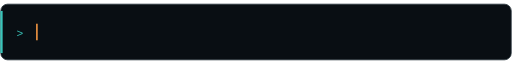
t = 0.00 s
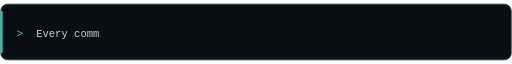
t = 1.44 s
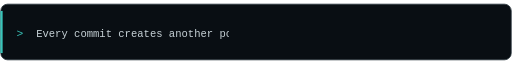
t = 3.04 s
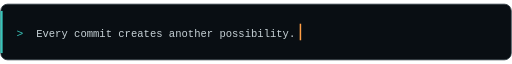
t = 4.00 s
t = 5.68 s: frame unchanged from t = 4.00 s, image omitted
t = 6.52 s: frame unchanged from t = 4.00 s, image omitted

The animated SVG that drew these frames (rendered in a browser with its animation timeline set to each time). Animation: 3 CSS @keyframes rules; one cycle of 8.00 s, repeats indefinitely.

<?xml version="1.0" encoding="UTF-8"?>
<svg xmlns="http://www.w3.org/2000/svg" width="680" height="76" viewBox="0 0 680 76" role="img" aria-labelledby="title description">
  <title id="title">Every commit creates another possibility.</title>
  <desc id="description">A terminal prompt types the sentence one character at a time.</desc>
  <defs>
    <clipPath id="reveal-clip">
      <rect class="reveal" x="48" y="19" width="350" height="38"/>
    </clipPath>
    <style>
      .prompt { fill:#39c5bb; font: 500 15px ui-monospace, SFMono-Regular, Menlo, Consolas, monospace; }
      .copy { fill:#c7d2d7; font: 500 14px ui-monospace, SFMono-Regular, Menlo, Consolas, monospace; }
      .reveal { animation: reveal 8s steps(41, end) infinite; }
      .cursor { fill:#ff9e45; animation: cursor-move 8s steps(41, end) infinite, cursor-blink .8s step-end infinite; }
      @keyframes reveal {
        0%, 8% { width:0; }
        48%, 92% { width:350px; }
        93%, 100% { width:0; }
      }
      @keyframes cursor-move {
        0%, 8% { transform:translateX(0); }
        48%, 92% { transform:translateX(350px); }
        93%, 100% { transform:translateX(0); }
      }
      @keyframes cursor-blink { 50% { opacity:0; } }
      @media (prefers-reduced-motion: reduce) {
        .reveal { animation:none; width:350px; }
        .cursor { display:none; }
      }
    </style>
  </defs>
  <rect x="1" y="1" width="678" height="74" rx="9" fill="#090e13" stroke="#233139"/>
  <path d="M2 10V66" stroke="#39c5bb" stroke-width="3"/>
  <text class="prompt" x="22" y="44">&gt;</text>
  <g clip-path="url(#reveal-clip)">
    <text class="copy" x="48" y="44">Every commit creates another possibility.</text>
  </g>
  <rect class="cursor" x="48" y="27" width="2" height="22"/>
</svg>
